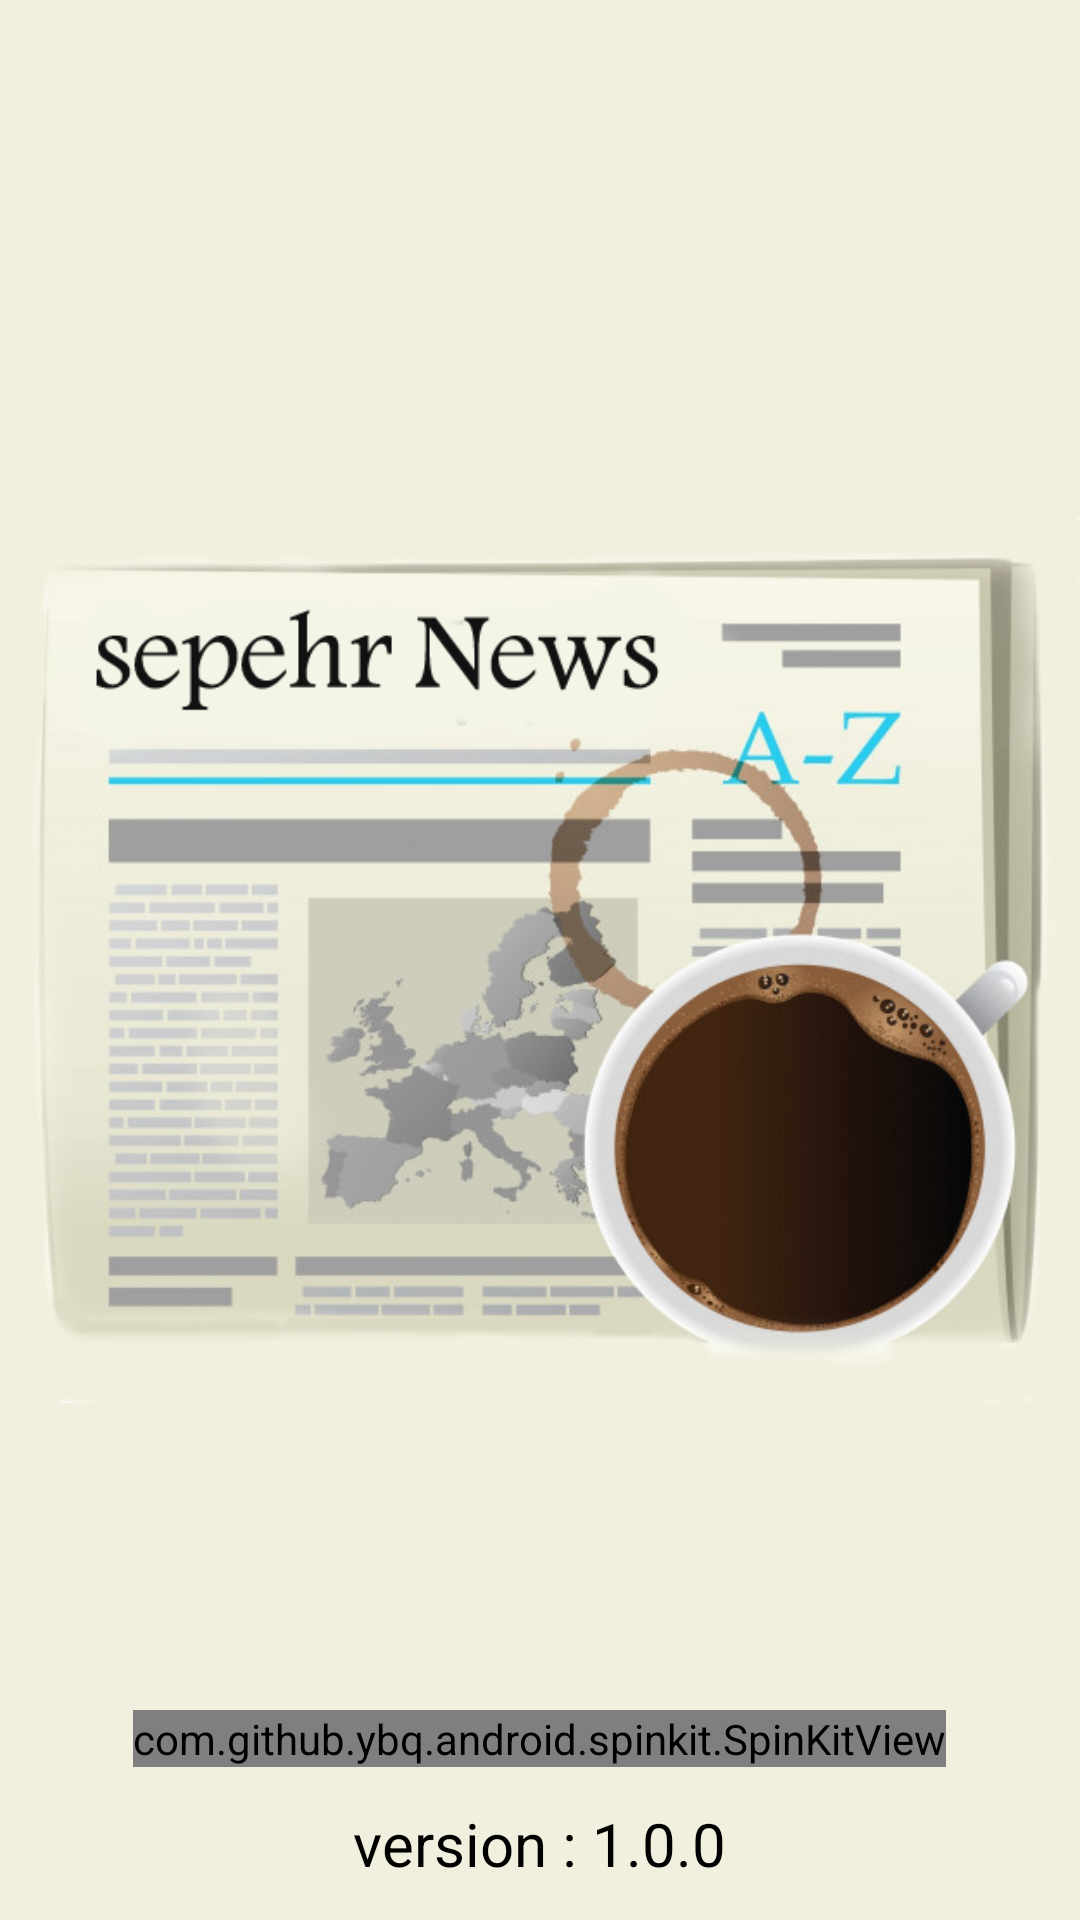

This screen was rendered from an Android layout file. Write that file and the resources it references.
<!-- AndroidManifest.xml: application theme AppTheme -->
<!-- res/layout/activity_welcome.xml -->
<?xml version="1.0" encoding="utf-8"?>
<RelativeLayout xmlns:android="http://schemas.android.com/apk/res/android"
    xmlns:app="http://schemas.android.com/apk/res-auto"
    xmlns:tools="http://schemas.android.com/tools"
    android:layout_width="match_parent"
    android:layout_height="match_parent"
    tools:context=".Welcome"
    android:orientation="vertical"
    android:background="@color/brown_welcom">
    <ImageView
        android:id="@+id/iv_welcome"
        android:layout_width="400.0dip"
        android:layout_height="400.0dip"
        android:layout_centerInParent="true"
        app:srcCompat="@drawable/mourning_english" />
    <TextView
        android:textSize="20.0sp"
        android:textColor="@android:color/black"
        android:id="@+id/tv_welcome"
        android:layout_width="wrap_content"
        android:layout_height="wrap_content"
        android:layout_marginBottom="12.0dip"
        android:text="@string/welcome_version"
        android:layout_alignParentBottom="true"
        android:layout_centerHorizontal="true" />
    <com.github.ybq.android.spinkit.SpinKitView
        android:id="@+id/spin_kit"
        android:layout_width="wrap_content"
        android:layout_height="wrap_content"
        android:layout_margin="12.0dip"
        android:layout_above="@id/tv_welcome"
        android:layout_centerHorizontal="true"
        app:SpinKit_Color="@color/brown_500"
        style="@style/SpinKitView.Pulse" />
</RelativeLayout>
<!-- resources referenced by this layout -->
<resources>
  <color name="brown_500">#ff795548</color>
  <color name="brown_welcom">#f1f0de</color>
  <!-- drawable mourning_english: png bitmap (drawable, 184556 bytes) -->
  <string name="welcome_version">version : 1.0.0</string>
  <style name="AppTheme" parent="Theme.AppCompat.Light.NoActionBar">
          <item name="coordinatorLayoutStyle">@style/Widget.Support.CoordinatorLayout</item>
  
          
          <item name="colorPrimary">@color/colorPrimary</item>
          <item name="colorPrimaryDark">@color/colorPrimaryDark</item>
          <item name="colorAccent">@color/colorAccent</item>
      </style>
  <color name="colorPrimary">#ff2196f3</color>
  <color name="colorPrimaryDark">#ff1e88e5</color>
  <color name="colorAccent">#ff03a9f4</color>
</resources>
